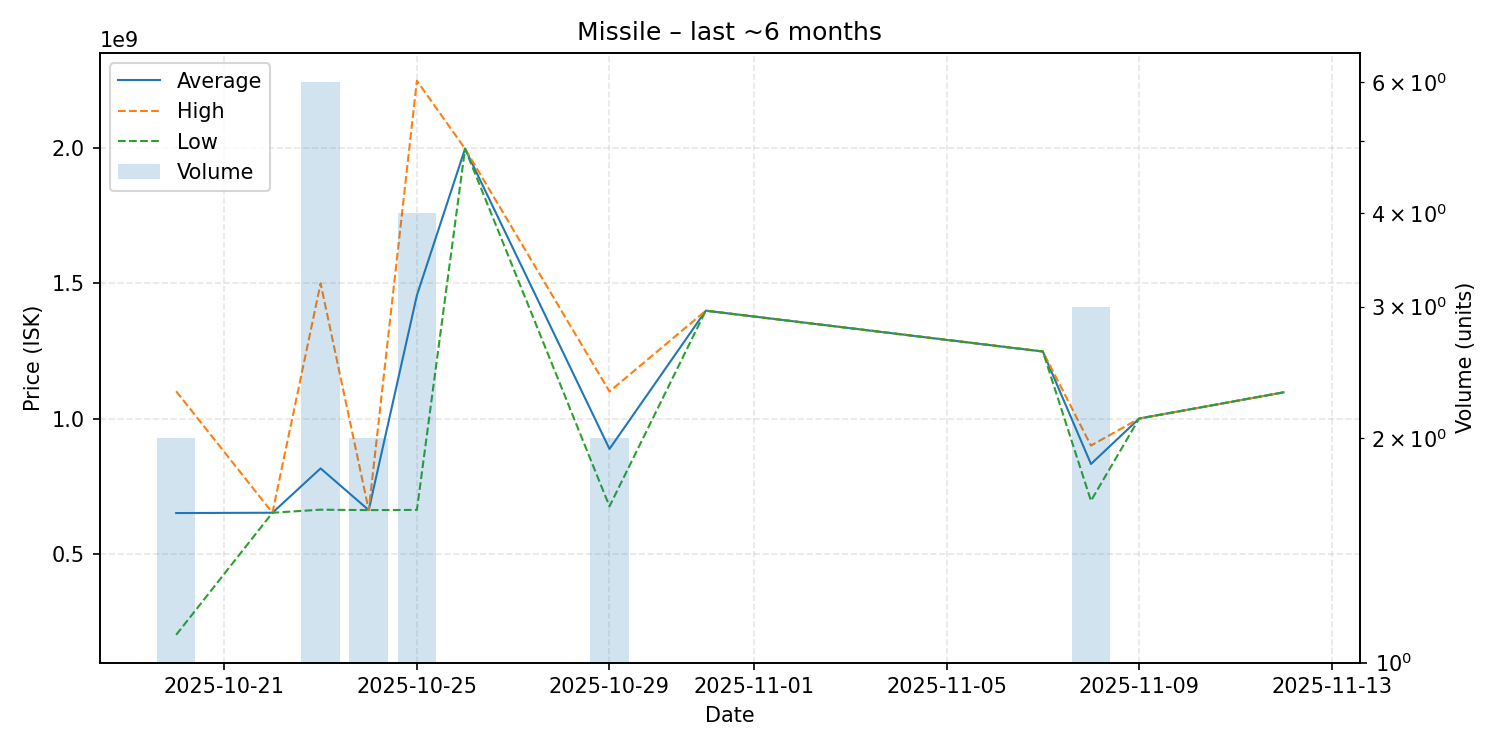

Data behind this chart, as committed beside it:
date, average, highest, lowest, order_count, volume
2025-10-20, 650500000, 1101000000, 200000000, 2, 2
2025-10-22, 651700000, 651700000, 651700000, 1, 1
2025-10-23, 815633333, 1500000000, 663000000, 6, 6
2025-10-24, 661450000, 661500000, 661400000, 2, 2
2025-10-25, 1455825000, 2249500000, 662150000, 4, 4
2025-10-26, 1998000000, 1998000000, 1998000000, 1, 1
2025-10-29, 887650000, 1100000000, 675300000, 2, 2
2025-10-31, 1399000000, 1399000000, 1399000000, 1, 1
2025-11-07, 1248000000, 1248000000, 1248000000, 1, 1
2025-11-08, 831933333, 900000000, 695800000, 2, 3
2025-11-09, 1000000000, 1000000000, 1000000000, 1, 1
2025-11-12, 1097000000, 1097000000, 1097000000, 1, 1
